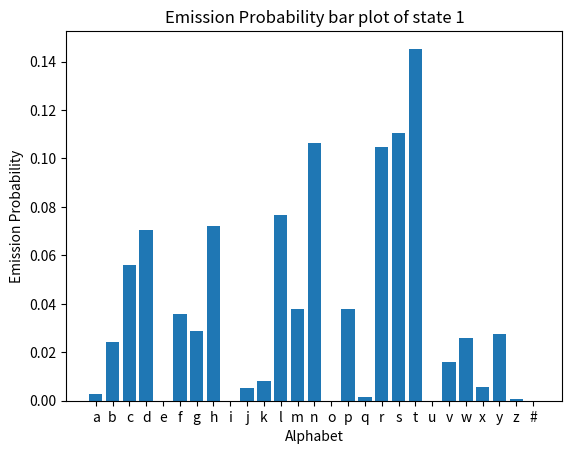
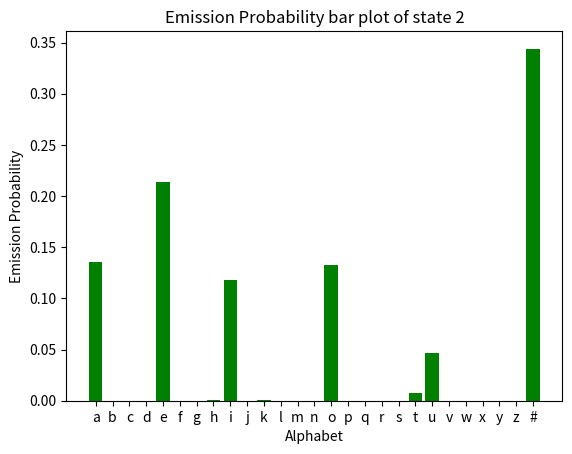

The script that saved these images, in order:
import matplotlib.pyplot as plt

q_1 = "2.68690907e-03 2.44155996e-02 5.61814916e-02 7.05630467e-02 5.27800338e-44 3.57397249e-02 2.86703288e-02 7.19722177e-02 3.01597016e-77 5.36750448e-03 8.10105557e-03 7.67814864e-02 3.77034461e-02 1.06302772e-01 1.97488335e-37 3.78998182e-02 1.63643429e-03 1.04731795e-01 1.10295671e-01 1.45278252e-01 2.95476659e-53 1.58406840e-02 2.59865766e-02 5.49841922e-03 2.74266387e-02 9.16403204e-04 3.72566552e-06"
q_2 = "1.35228401e-001 9.04593772e-103 1.16058529e-004 4.98924067e-047 2.13952678e-001 7.94705156e-157 4.41039135e-013 1.18671928e-003 1.17979619e-001 1.17041688e-190 7.63384309e-004 1.10217321e-008 2.00113584e-093 5.16477529e-069 1.32514817e-001 3.22356645e-020 2.82392379e-190 4.84952144e-072 9.32365517e-047 7.98532451e-003 4.63224528e-002 6.88822682e-178 2.02983607e-135 2.25017322e-118 6.52847504e-019 2.02058637e-203 3.43950534e-001"
alphabets = ['a', 'b', 'c', 'd', 'e', 'f', 'g', 'h', 'i', 'j', 'k', 'l', 'm', 'n', 'o', 'p', 'q', 'r', 's', 't', 'u', 'v', 'w', 'x', 'y', 'z', '#']

q_1 = q_1.split()
q_1 = [float(i) for i in q_1]

q_2 = q_2.split()
q_2 = [float(i) for i in q_2]

plt.figure(1)
plt.bar(alphabets, q_1)
plt.xlabel('Alphabet')
plt.ylabel('Emission Probability')
plt.title('Emission Probability bar plot of state 1')
plt.savefig("state1.pdf")

plt.figure(2)
plt.bar(alphabets, q_2, color='g')
plt.xlabel('Alphabet')
plt.ylabel('Emission Probability')
plt.title('Emission Probability bar plot of state 2')
plt.savefig("state2.pdf")


